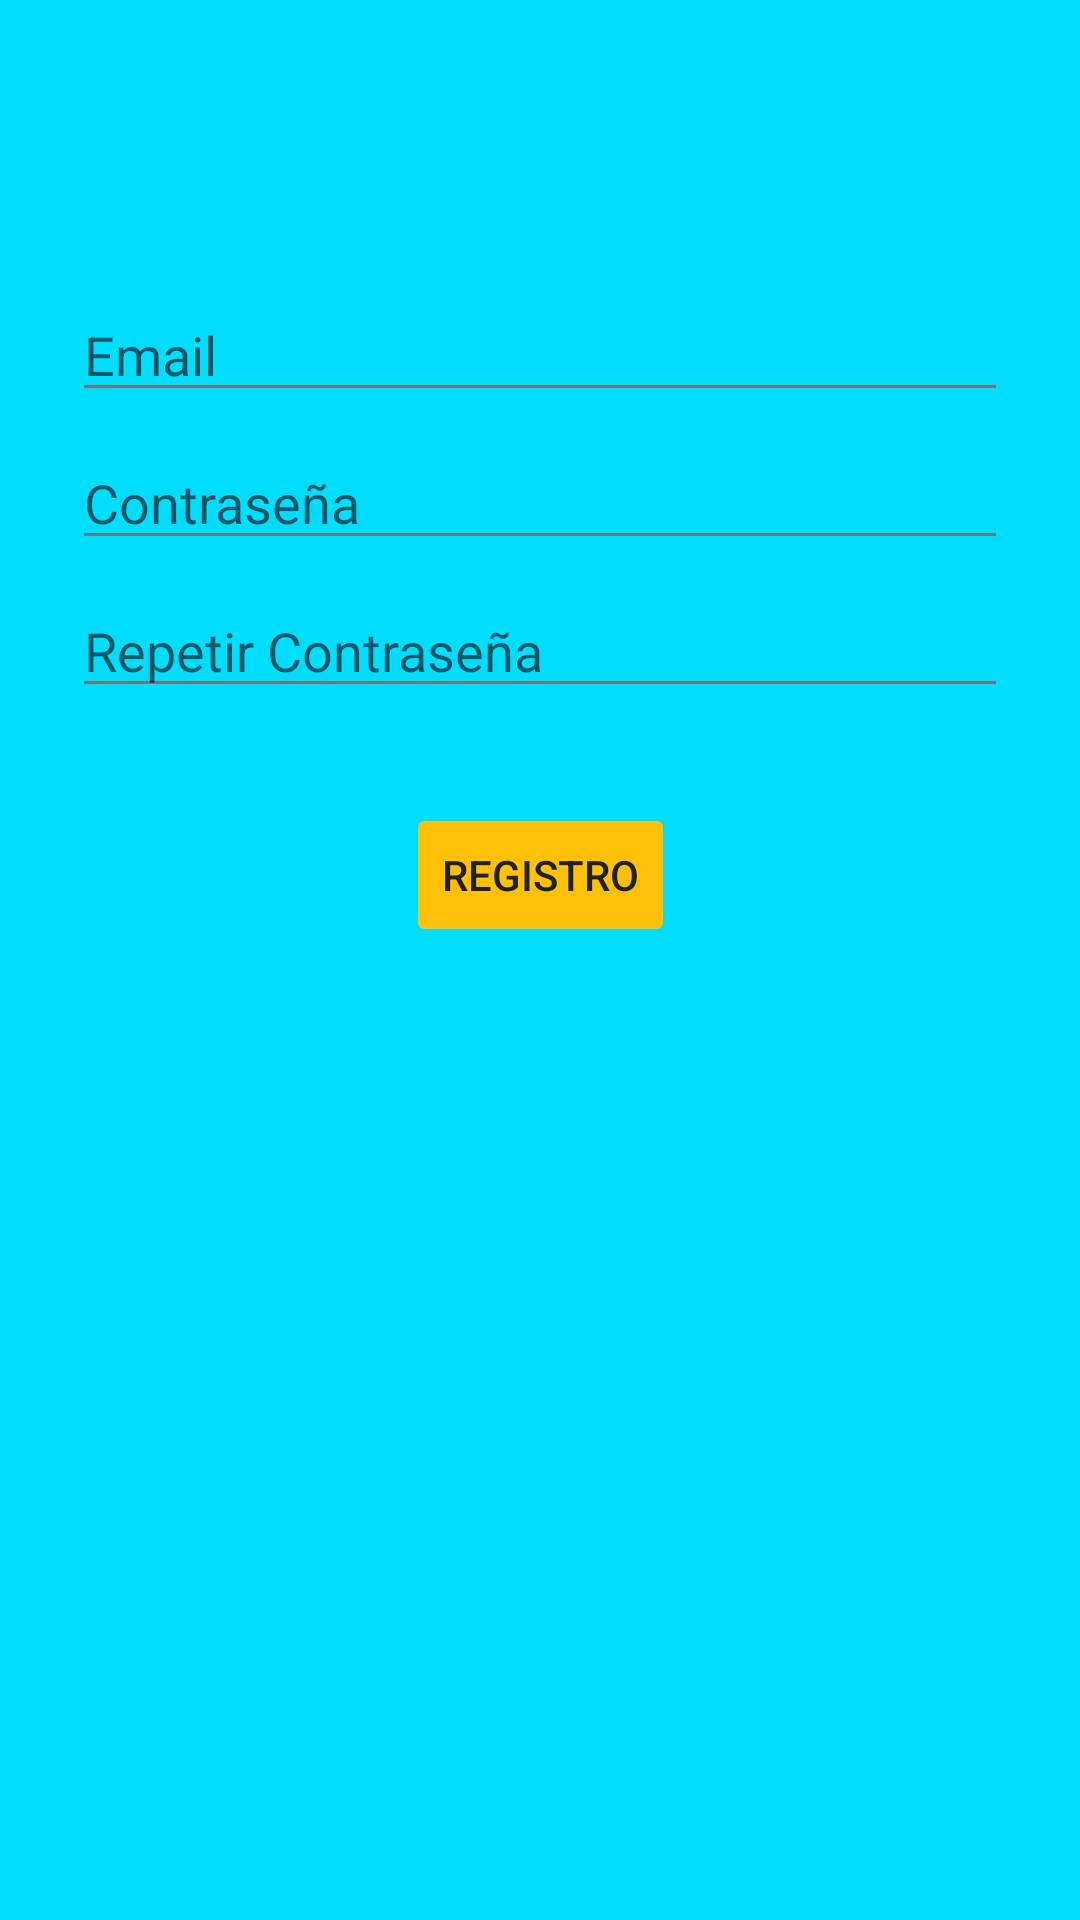

This screen was rendered from an Android layout file. Write that file and the resources it references.
<!-- AndroidManifest.xml: application theme AppTheme -->
<!-- res/layout/activity_signin.xml -->
<?xml version="1.0" encoding="utf-8"?>
<androidx.constraintlayout.widget.ConstraintLayout xmlns:android="http://schemas.android.com/apk/res/android"
    xmlns:app="http://schemas.android.com/apk/res-auto"
    xmlns:tools="http://schemas.android.com/tools"
    android:id="@+id/container"
    android:layout_width="match_parent"
    android:layout_height="match_parent"
    android:paddingLeft="@dimen/activity_horizontal_margin"
    android:paddingTop="@dimen/activity_vertical_margin"
    android:paddingRight="@dimen/activity_horizontal_margin"
    android:paddingBottom="@dimen/activity_vertical_margin"
    tools:context=".ui.login.SigninActivity">

    <EditText
        android:id="@+id/username"
        android:layout_width="0dp"
        android:layout_height="wrap_content"
        android:layout_marginStart="24dp"
        android:layout_marginTop="96dp"
        android:layout_marginEnd="24dp"

        android:hint="@string/prompt_email"
        android:inputType="textEmailAddress"
        android:selectAllOnFocus="true"
        app:layout_constraintEnd_toEndOf="parent"
        app:layout_constraintStart_toStartOf="parent"
        app:layout_constraintTop_toTopOf="parent" />

    <EditText
        android:id="@+id/password"
        android:layout_width="0dp"
        android:layout_height="wrap_content"
        android:layout_marginStart="24dp"
        android:layout_marginTop="8dp"
        android:layout_marginEnd="24dp"

        android:hint="@string/prompt_password"
        android:imeActionLabel="@string/action_sign_in_short"
        android:imeOptions="actionDone"
        android:inputType="textPassword"
        android:selectAllOnFocus="true"
        app:layout_constraintEnd_toEndOf="parent"
        app:layout_constraintStart_toStartOf="parent"
        app:layout_constraintTop_toBottomOf="@+id/username" />

    <EditText
        android:id="@+id/repeatPassword"
        android:layout_width="0dp"
        android:layout_height="wrap_content"
        android:layout_marginStart="24dp"

        android:layout_marginTop="8dp"
        android:layout_marginEnd="24dp"
        android:hint="@string/prompt_repeatPass"
        android:imeActionLabel="@string/action_sign_in_short"
        android:imeOptions="actionDone"
        android:inputType="textPassword"
        android:selectAllOnFocus="true"
        app:layout_constraintEnd_toEndOf="parent"
        app:layout_constraintStart_toStartOf="parent"
        app:layout_constraintTop_toBottomOf="@+id/password" />

    <Button
        android:id="@+id/login"
        android:layout_width="wrap_content"
        android:layout_height="wrap_content"
        android:layout_gravity="start"
        android:layout_marginStart="48dp"
        android:layout_marginTop="16dp"
        android:layout_marginEnd="48dp"
        android:layout_marginBottom="64dp"
        android:enabled="false"
        android:text="@string/action_sign_in"
        app:layout_constraintBottom_toBottomOf="parent"
        app:layout_constraintEnd_toEndOf="parent"
        app:layout_constraintStart_toStartOf="parent"
        app:layout_constraintTop_toBottomOf="@+id/password"
        app:layout_constraintVertical_bias="0.2" />

    <ProgressBar
        android:id="@+id/loading"
        android:layout_width="wrap_content"
        android:layout_height="wrap_content"
        android:layout_gravity="center"
        android:layout_marginStart="32dp"
        android:layout_marginTop="64dp"
        android:layout_marginEnd="32dp"
        android:layout_marginBottom="64dp"
        android:visibility="gone"
        app:layout_constraintBottom_toBottomOf="parent"
        app:layout_constraintEnd_toEndOf="@+id/password"
        app:layout_constraintHorizontal_bias="0.498"
        app:layout_constraintStart_toStartOf="@+id/password"
        app:layout_constraintTop_toTopOf="parent"
        app:layout_constraintVertical_bias="0.242" />
</androidx.constraintlayout.widget.ConstraintLayout>
<!-- resources referenced by this layout -->
<resources>
  <string name="action_sign_in">Registro</string>
  <string name="action_sign_in_short">Registrarse</string>
  <string name="prompt_email">Email</string>
  <string name="prompt_password">Contraseña</string>
  <string name="prompt_repeatPass">Repetir Contraseña</string>
  <style name="AppTheme" parent="Theme.MaterialComponents.Light.DarkActionBar">
          <item name="android:colorPrimary">#607D8B</item>
          <item name="android:colorPrimaryDark">#455A64</item>
          <item name="android:colorAccent">#03A9F4</item>
          <item name="android:colorButtonNormal">#FFC107</item>
          <item name="android:textColorPrimary">#212121</item>
          <item name="android:textColorSecondary">#757575</item>
          <item name="android:navigationBarColor">#388E3C</item>
          <item name="android:windowBackground">@android:color/holo_blue_bright</item>
          <item name="android:windowActivityTransitions">true</item>
      </style>
</resources>
